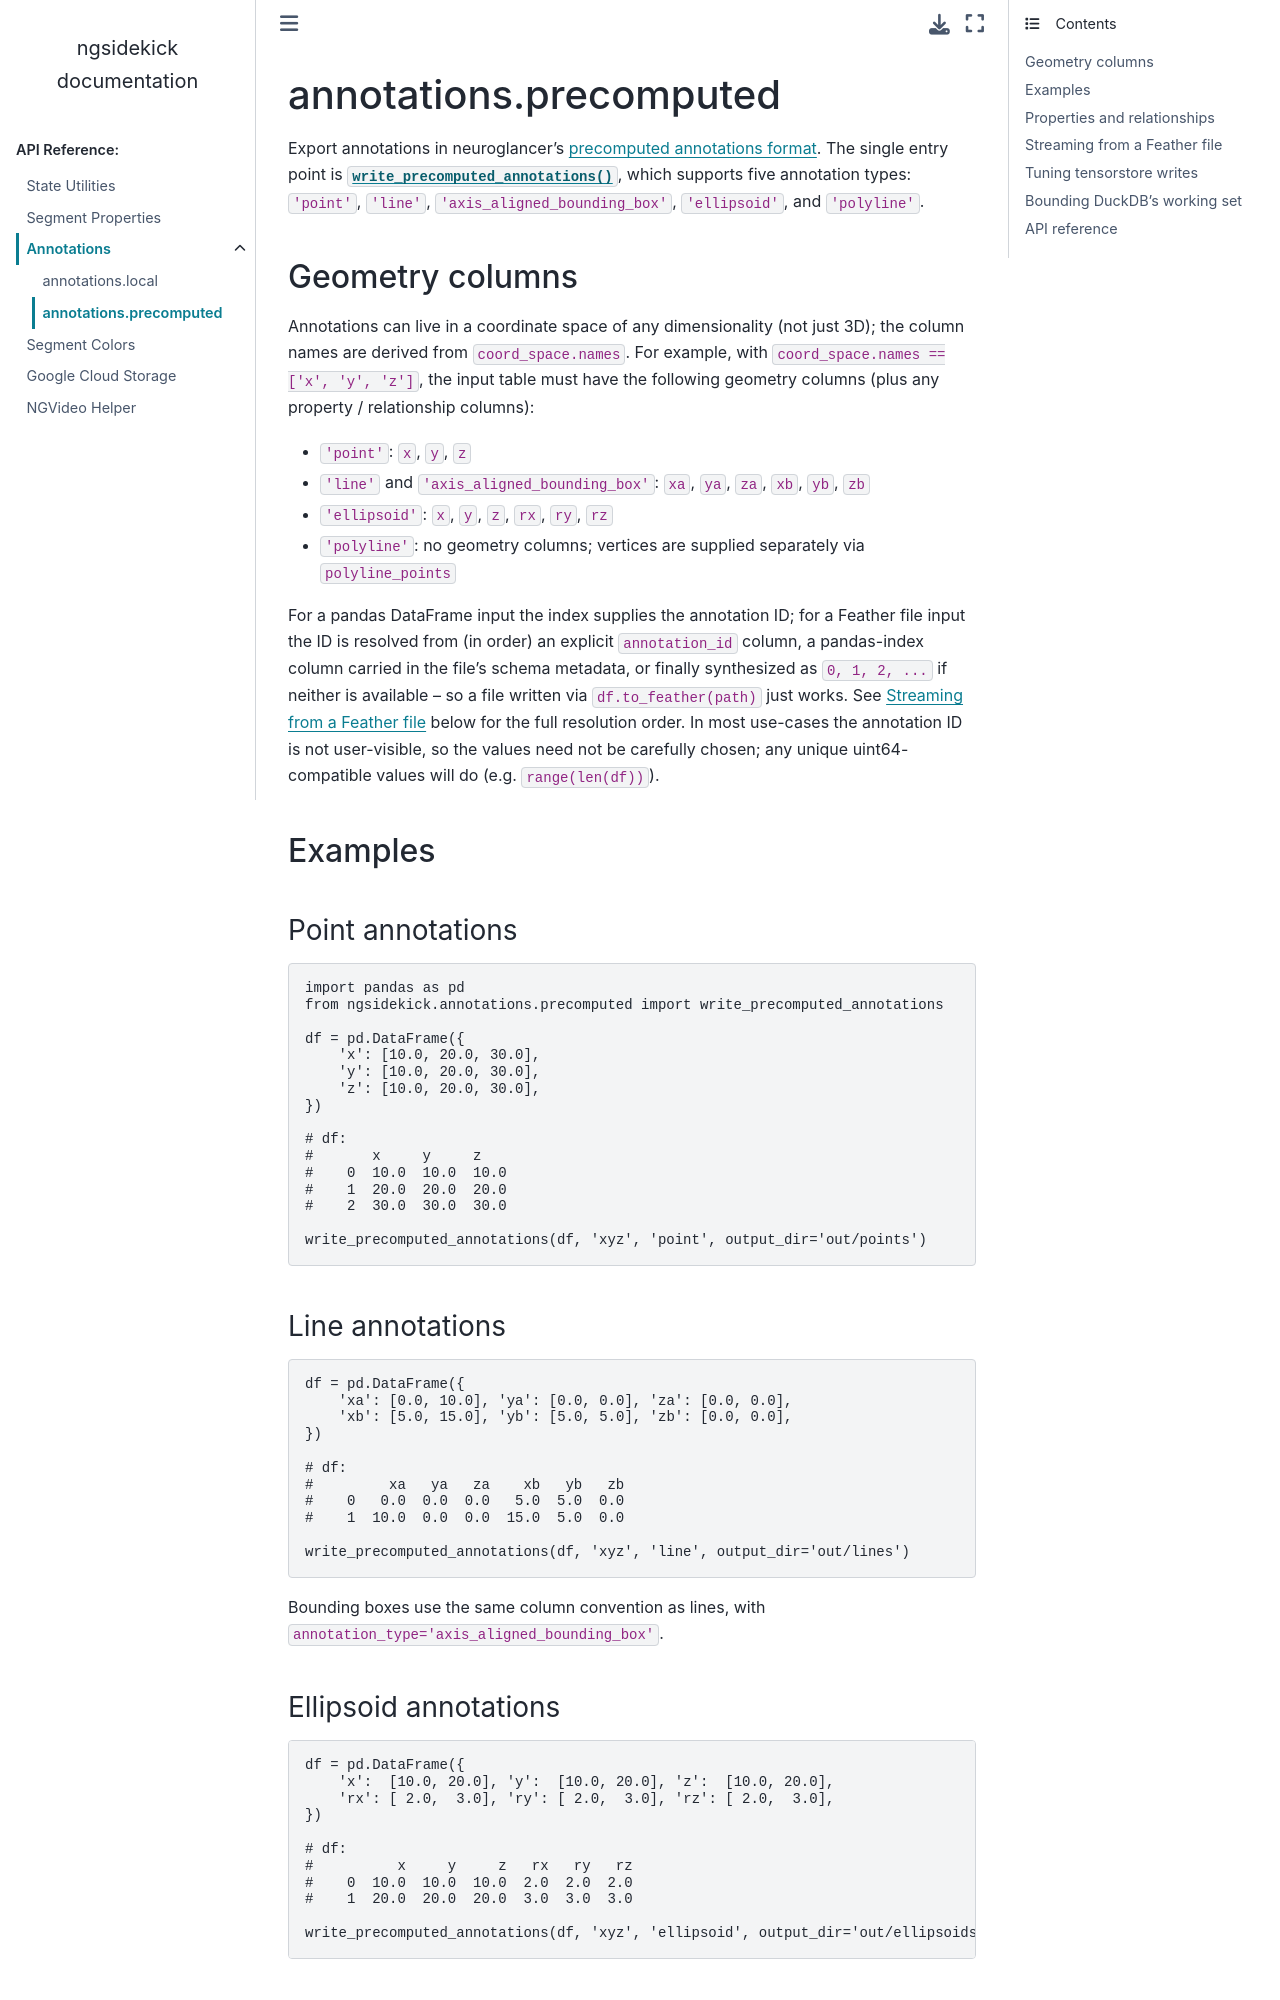

repository: janelia-flyem/ngsidekick · page: docs/precomputed.html · generator: sphinx

annotations.precomputed
=======================

Export annotations in neuroglancer's `precomputed annotations format
<https://github.com/google/neuroglancer/blob/master/src/datasource/precomputed/annotations.md>`_
via :func:`~ngsidekick.annotations.precomputed.write_precomputed_annotations`,
which supports five annotation types: ``'point'``, ``'line'``,
``'axis_aligned_bounding_box'``, ``'ellipsoid'``, and ``'polyline'``.
Read them back via
:func:`~ngsidekick.annotations.precomputed.read_precomputed_annotations`
(see `Reading annotations`_).


Geometry columns
----------------

Annotations can live in a coordinate space of any dimensionality (not just 3D);
the column names are derived from ``coord_space.names``. For example, with
``coord_space.names == ['x', 'y', 'z']``, the input table must have the
following geometry columns (plus any property / relationship columns):

- ``'point'``: ``x``, ``y``, ``z``
- ``'line'`` and ``'axis_aligned_bounding_box'``: ``xa``, ``ya``, ``za``, ``xb``, ``yb``, ``zb``
- ``'ellipsoid'``: ``x``, ``y``, ``z``, ``rx``, ``ry``, ``rz``
- ``'polyline'``: no geometry columns; vertices are supplied separately via ``polyline_points``

For a pandas DataFrame input the index supplies the annotation ID; for a
Feather file input the ID is resolved from (in order) an explicit
``annotation_id`` column, a pandas-index column carried in the file's
schema metadata, or finally synthesized as ``0, 1, 2, ...`` if neither is
available -- so a file written via ``df.to_feather(path)`` just works.
See `Streaming from a Feather file`_ below for the full resolution order.
In most use-cases the annotation ID is not user-visible, so the values
need not be carefully chosen; any unique uint64-compatible values will
do (e.g. ``range(len(df))``).


Examples
--------

Point annotations
^^^^^^^^^^^^^^^^^

.. code-block:: python

    import pandas as pd
    from ngsidekick.annotations.precomputed import write_precomputed_annotations

    df = pd.DataFrame({
        'x': [10.0, 20.0, 30.0],
        'y': [10.0, 20.0, 30.0],
        'z': [10.0, 20.0, 30.0],
    })

    # df:
    #       x     y     z
    #    0  10.0  10.0  10.0
    #    1  20.0  20.0  20.0
    #    2  30.0  30.0  30.0

    write_precomputed_annotations(df, 'xyz', 'point', output_dir='out/points')
